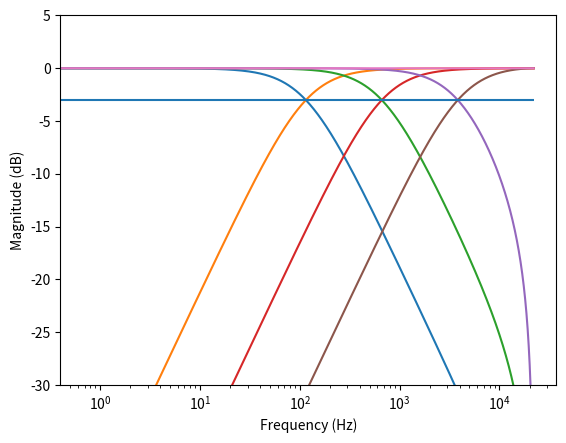

This chart was generated by the following Python code:
# cross over filter experiments

import matplotlib.pyplot as plt
import numpy as np
from scipy import signal

def fft(x,fs,fft_len):
    F = np.fft.fft(x,fft_len,norm='ortho')
    F = np.abs(F)
    F = norm(F)
    Ff = (fs/2)*np.linspace(0,1,int(fft_len/2))
    Fdb = 20*np.log10(F[:int(len(F)/2)]);
    
    return F, Ff, Fdb

def norm( n ):
    return n/np.max(np.abs(n))

fs = 44100
sig_len = 8192 * 8 

bands = 5
step = (np.log(fs/2) - np.log(20)) / (bands-1)
cutoff = np.zeros(bands-1)
cutoff[0] = np.exp(step)*20

for i in range(1,bands-1):
    cutoff[i] = np.exp(step) * cutoff[i-1]

total_bands = bands - 1

gains = [1, 0.5, 1.2,1]

# input signal
h = signal.unit_impulse(sig_len)
sos = []
# first band lpf

for i in range(0, bands-2):
    sos_coeff = signal.butter(1,cutoff[i],'lp',fs=fs,output='sos')
    sos.append(sos_coeff)
    
    sos_coeff = signal.butter(1,cutoff[i],'hp',fs=fs,output='sos')
    sos.append(sos_coeff)

    print(cutoff[i])


y = []
num_filters = len(sos)

for i in range(num_filters):
    x = signal.sosfilt(sos[i],h)
    y.append(x)


y_sum = 0
Ydb_bands = []
Yf_bands = []

for i in range(num_filters):
    y_sum += y[i]
    Y,Yf,Ydb = fft(y[i],fs,sig_len)
    Ydb_bands.append(Ydb)
    Yf_bands.append(Yf)

Y,Yf,Ydb = fft(y_sum,fs,sig_len)

#plt.figure(1)
#plt.plot(y_sum)
plt.figure(2)
for i in range(num_filters):
    plt.semilogx(Yf_bands[i],Ydb_bands[i])
plt.semilogx(Yf,Ydb)
plt.hlines(-3,0,max(Yf))
plt.ylim(-30,5)
plt.xlabel('Frequency (Hz)')
plt.ylabel('Magnitude (dB)')
plt.show()
